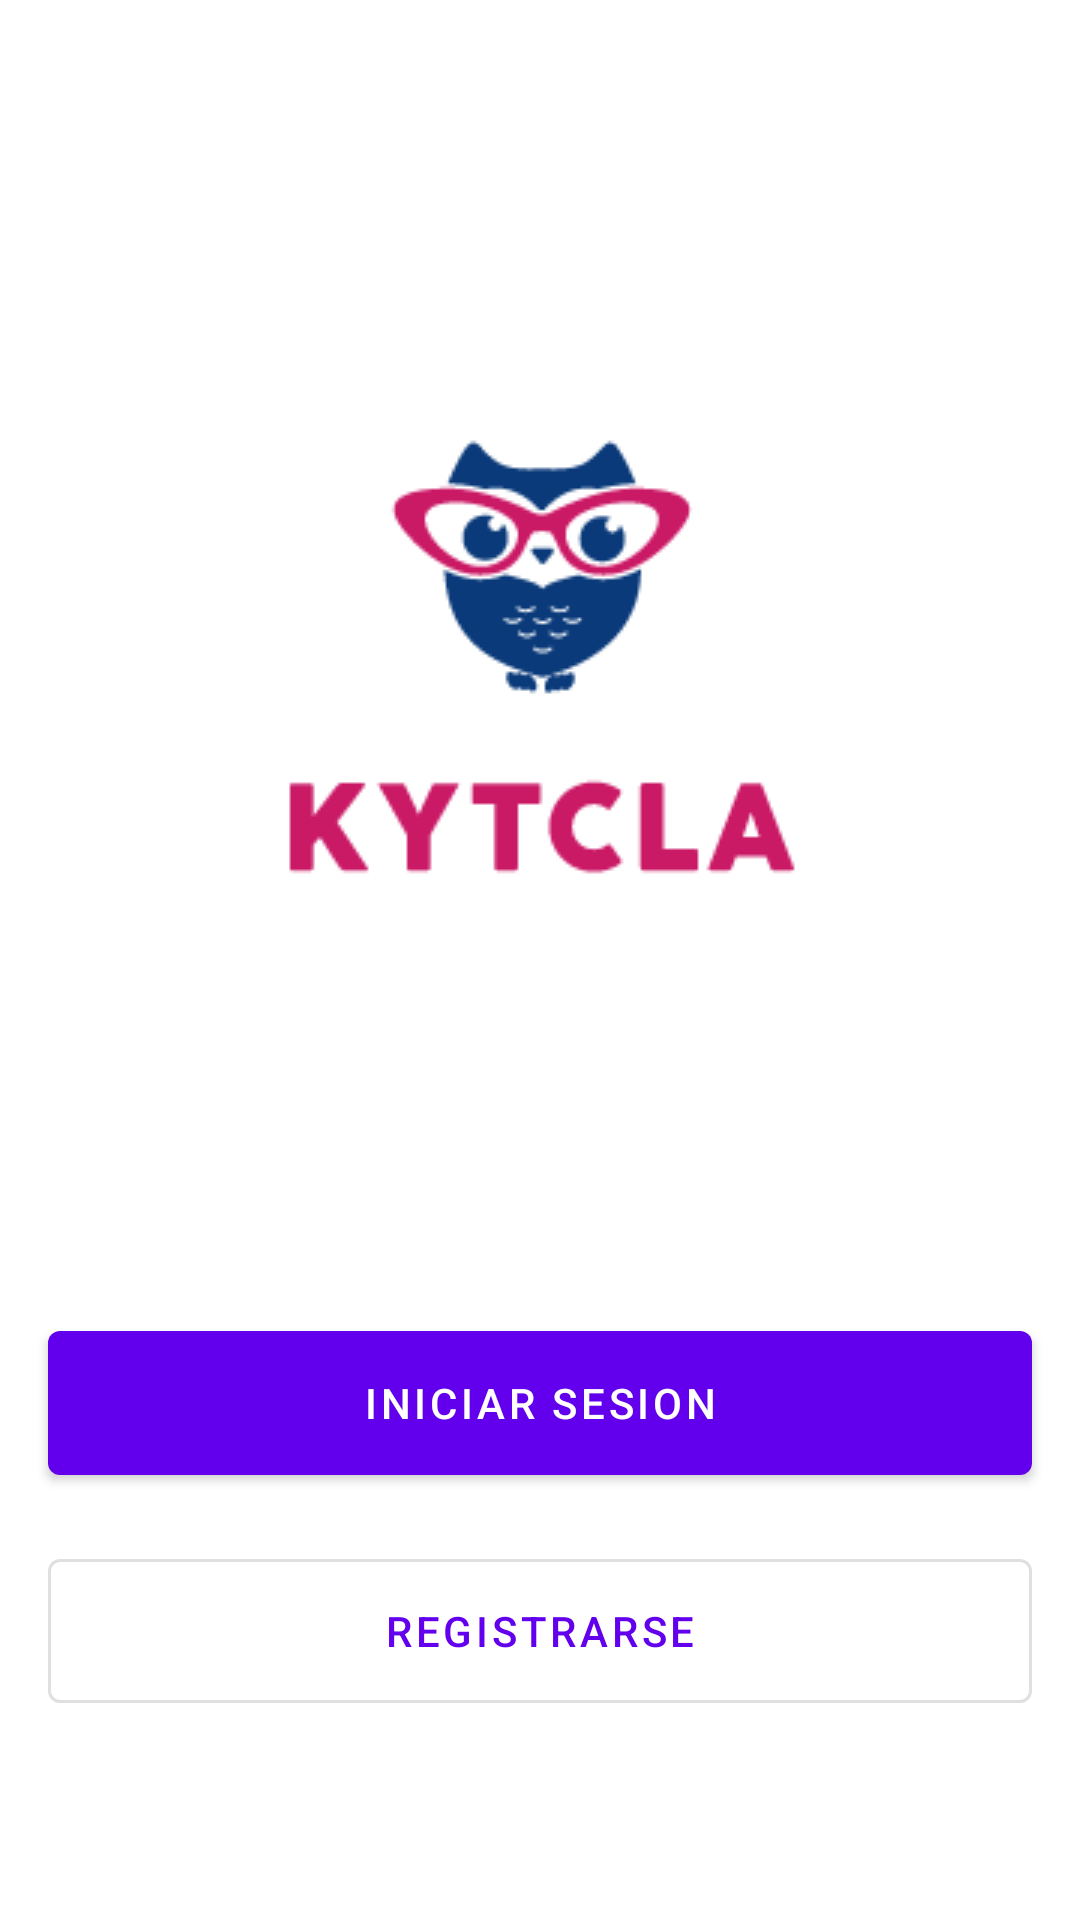

Layout XML and referenced resources for this Android screen:
<!-- AndroidManifest.xml: fallback theme Theme.MaterialComponents.DayNight.NoActionBar -->
<!-- res/layout/activity_acceso.xml -->
<?xml version="1.0" encoding="utf-8"?>
<androidx.constraintlayout.widget.ConstraintLayout xmlns:android="http://schemas.android.com/apk/res/android"
    xmlns:app="http://schemas.android.com/apk/res-auto"
    xmlns:tools="http://schemas.android.com/tools"
    android:layout_width="match_parent"
    android:layout_height="match_parent"
    tools:context=".view.acceso.ActivityAcceso">

    <ImageView
        android:id="@+id/imageView3"
        android:layout_width="wrap_content"
        android:layout_height="wrap_content"
        android:src="@mipmap/logo_kytcla"
        app:layout_constraintBottom_toTopOf="@+id/material_button_iniciar_sesion"
        app:layout_constraintEnd_toEndOf="parent"
        app:layout_constraintStart_toStartOf="parent"
        app:layout_constraintTop_toTopOf="parent"
        app:layout_constraintVertical_chainStyle="packed" />

    <com.google.android.material.button.MaterialButton
        android:id="@+id/material_button_iniciar_sesion"
        android:layout_width="0dp"
        android:layout_height="60dp"
        android:layout_marginStart="16dp"
        android:layout_marginEnd="16dp"
        android:layout_marginBottom="8dp"
        android:text="Iniciar Sesion"
        app:layout_constraintBottom_toTopOf="@+id/material_button_registrarse"
        app:layout_constraintEnd_toEndOf="parent"
        app:layout_constraintStart_toStartOf="parent"
        app:layout_constraintTop_toTopOf="@+id/guideline2"
        app:layout_constraintVertical_chainStyle="packed" />

    <com.google.android.material.button.MaterialButton
        android:id="@+id/material_button_registrarse"
        style="@style/Widget.MaterialComponents.Button.OutlinedButton"
        android:layout_width="0dp"
        android:layout_height="60dp"
        android:layout_marginTop="8dp"
        android:text="Registrarse"
        app:layout_constraintBottom_toBottomOf="parent"
        app:layout_constraintEnd_toEndOf="@+id/material_button_iniciar_sesion"
        app:layout_constraintHorizontal_bias="0.0"
        app:layout_constraintStart_toStartOf="@+id/material_button_iniciar_sesion"
        app:layout_constraintTop_toBottomOf="@+id/material_button_iniciar_sesion" />

    <androidx.constraintlayout.widget.Guideline
        android:id="@+id/guideline2"
        android:layout_width="wrap_content"
        android:layout_height="wrap_content"
        android:orientation="horizontal"
        app:layout_constraintGuide_percent="0.58" />

</androidx.constraintlayout.widget.ConstraintLayout>
<!-- resources referenced by this layout -->
<resources>
  <!-- mipmap logo_kytcla: png bitmap (mipmap-mdpi, 6857 bytes) -->
</resources>
